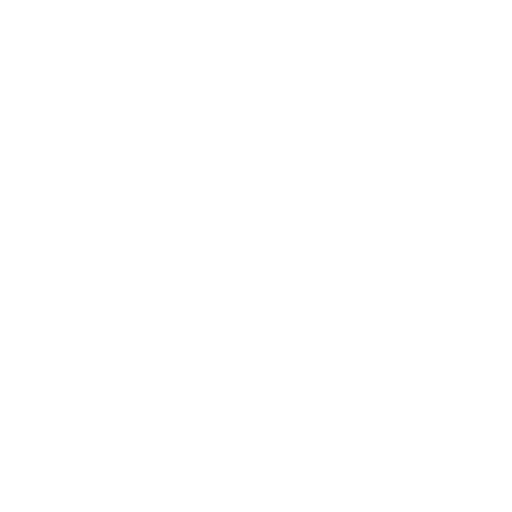
t = 0.00 s
t = 0.88 s: frame unchanged from t = 0.00 s, image omitted
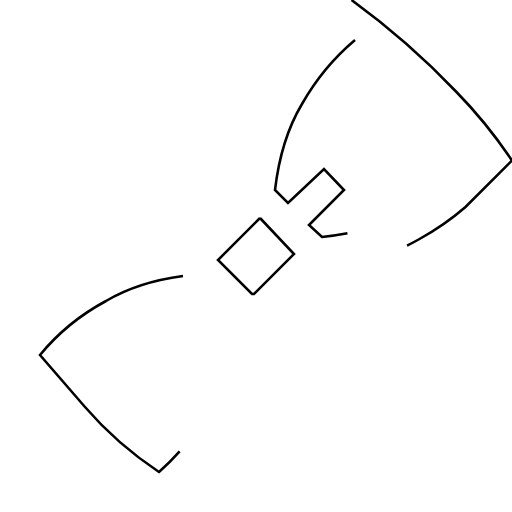
t = 1.40 s
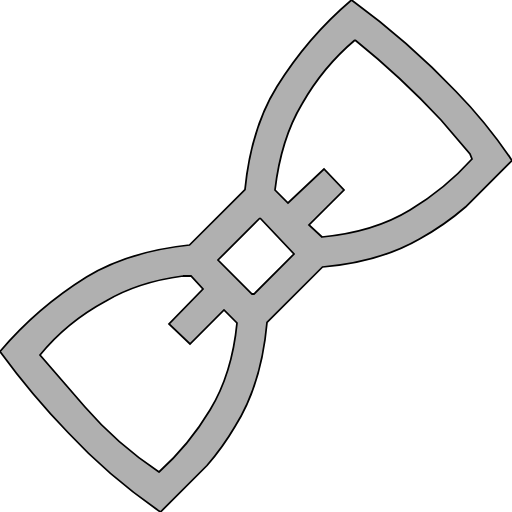
t = 2.45 s
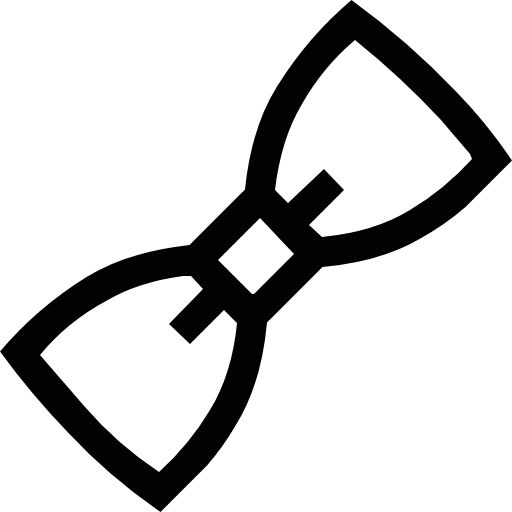
t = 3.20 s
t = 3.88 s: frame unchanged from t = 3.20 s, image omitted

The animated SVG that drew these frames (rendered in a browser with its animation timeline set to each time). Animation: 4 CSS @keyframes rules; one cycle of 3.88 s.

<svg viewBox="0 0 512 512" version="1.1" xmlns="http://www.w3.org/2000/svg" title="animated image from https://www.brandevolutionco.com/" desc="Created using Brand Evolution svg converter at https://www.brandevolutionco.com/animate/" class="animate-svg"><defs><style>.animate-svg path{-webkit-animation:draw ease-in-out forwards;animation:draw ease-in-out forwards;stroke:#000}.animate-svg{-webkit-animation:fillopacity 3 ease-in-out forwards;animation:fillopacity 3s ease-in-out forwards}@-webkit-keyframes draw{100%{stroke-dashoffset:0}}@keyframes draw{100%{stroke-dashoffset:0}}@-webkit-keyframes fillopacity{0%,70%{fill-opacity:0;stroke-width:0.5%}100%{fill-opacity:1;stroke-width:0}}@keyframes fillopacity{0%,70%{fill-opacity:0;stroke-width:0.5%}100%{fill-opacity:1;stroke-width:0}}</style></defs><path fill="rgb(0,0,0)" stroke="rgb(0,0,0)" stroke-width="null" opacity="0" d="M 0 0 L 351 0.5 Q 307.7 37.2 277 86.5 Q 251.1 128.1 245 189.5 L 189.5 245 Q 128.5 251.5 86.5 277 Q 37.2 307.7 0.5 351 L 0 0 Z " style="stroke-dasharray: 1225.86; stroke-dashoffset: 1225.86; animation-delay: 0s; animation-duration: 1.06855s;"></path><path fill="rgb(0,0,0)" stroke="rgb(0,0,0)" stroke-width="null" opacity="0" d="M 353.5 0 L 512 0 L 512 159.5 L 510 158.5 Q 476.3 108.2 432.5 68 Q 394.4 31.7 353.5 0 Z " style="stroke-dasharray: 543.949; stroke-dashoffset: 543.949; animation-delay: 0.125s; animation-duration: 0.895203s;"></path><path fill="rgb(0,0,0)" stroke="rgb(0,0,0)" stroke-width="null" opacity="0" d="M 354.5 40 Q 400.8 76.7 441 119.5 L 470 153.5 L 472 158.5 Q 445.3 188.8 409.5 210 Q 374 232 321.5 237 L 309 224.5 L 344 189.5 L 323.5 169 L 287.5 203 L 275 189.5 Q 280.7 138.7 302 103.5 Q 323.3 66.8 354.5 40 Z " style="stroke-dasharray: 679.562; stroke-dashoffset: 679.562; animation-delay: 0.25s; animation-duration: 0.883052s;"></path><path fill="rgb(0,0,0)" stroke="rgb(0,0,0)" stroke-width="null" opacity="0" d="M 511.5 161 L 512 512 L 161 511.5 L 207 465.5 Q 222.6 447.6 235 426.5 Q 261.4 384.9 267 322.5 L 322.5 267 Q 379.9 261.9 419.5 239 Q 444.6 225.1 465.5 207 L 511.5 161 Z " style="stroke-dasharray: 1226.43; stroke-dashoffset: 1226.43; animation-delay: 0.375s; animation-duration: 1.06883s;"></path><path fill="rgb(0,0,0)" stroke="rgb(0,0,0)" stroke-width="null" opacity="0" d="M 259.5 218 L 294 253.5 L 253.5 294 L 251.5 294 L 218 259.5 L 259.5 218 Z " style="stroke-dasharray: 215.557; stroke-dashoffset: 215.557; animation-delay: 0.5s; animation-duration: 1.47s;"></path><path fill="rgb(0,0,0)" stroke="rgb(0,0,0)" stroke-width="null" opacity="0" d="M 182.5 276 L 190.5 276 L 203 288.5 L 169 323.5 L 189.5 344 L 223.5 310 L 237 322.5 Q 231.6 374.1 210 409.5 Q 188.8 445.3 158.5 472 Q 117.4 443.6 85 406.5 L 40 354.5 Q 67.5 322.5 105.5 301 Q 137.9 282.4 182.5 276 Z " style="stroke-dasharray: 677.03; stroke-dashoffset: 677.03; animation-delay: 0.625s; animation-duration: 0.882895s;"></path><path fill="rgb(0,0,0)" stroke="rgb(0,0,0)" stroke-width="null" opacity="0" d="M 0.5 353 Q 41.7 407.8 90.5 455 Q 122.2 486.3 160 511.5 L 0 512 L 0.5 353 Z " style="stroke-dasharray: 544.877; stroke-dashoffset: 544.877; animation-delay: 0.75s; animation-duration: 0.894943s;"></path><path fill="rgb(0,0,0)" stroke="rgb(0,0,0)" stroke-width="null" opacity="0.9921568627450981" d="M 351.5 0 Q 408.2 41.3 456 91.5 Q 486.9 123.1 512 160.5 L 465.5 207 Q 444.6 225.1 419.5 239 Q 379.9 261.9 322.5 267 L 267 322.5 Q 261.4 384.9 235 426.5 Q 222.6 447.6 207 465.5 L 160.5 512 Q 109.5 477 68 432.5 Q 31.4 394.6 0 351.5 Q 36.9 307.9 86.5 277 Q 128.5 251.5 189.5 245 L 245 189.5 Q 251.1 128.1 277 86.5 Q 307.9 36.9 351.5 0 Z M 355 40 Q 323 67 302 104 Q 281 139 275 190 L 288 203 L 324 169 L 344 190 L 309 225 L 322 237 Q 374 232 410 210 Q 445 189 472 159 L 470 154 L 441 120 Q 401 77 355 40 Z M 260 218 L 218 260 L 252 294 L 254 294 L 294 254 L 260 218 Z M 183 276 Q 138 282 106 301 Q 67 322 40 355 L 85 407 Q 117 444 159 472 Q 189 445 210 410 Q 232 374 237 323 L 224 310 L 190 344 L 169 324 L 203 289 L 191 276 L 183 276 Z " style="stroke-dasharray: 3079.63; stroke-dashoffset: 3079.63; animation-delay: 0.875s; animation-duration: 2.1926s;"></path></svg>